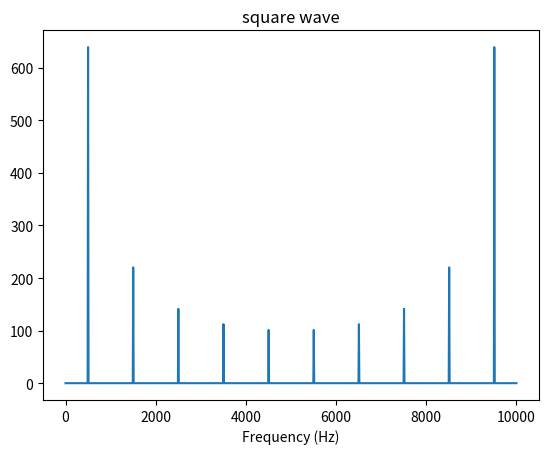

Write the Python code that produced this figure.
import numpy as np
import matplotlib.pyplot as plt
from numpy.fft import fft,fftfreq,ifft,fftshift
from scipy import signal
###################TIME/MOMENTUM DOMAIN########################
p0 = 2
A = np.sqrt(1/(2*p0))
t = np.linspace(0,10000,1000)
y = np.zeros_like(t)
y[(t > -2)*(t<2)] = A
sample_signal = signal.square(2 * np.pi * 5 * t)

#################Frequency/Position Domain#####################
def plot_magnitude_spectrum(signal,title,f_ratio=1):
    fft_val = fft(fftshift(signal))
    magnitude_spectrum = np.abs(fft_val)
    num_frequncy_bins = int(len(t) * f_ratio)
    plt.plot(t[:num_frequncy_bins],magnitude_spectrum[:num_frequncy_bins],label = title)
    plt.title(title)
    plt.xlabel("Frequency (Hz)")
    plt.show()

plot_magnitude_spectrum(sample_signal,"square wave")
